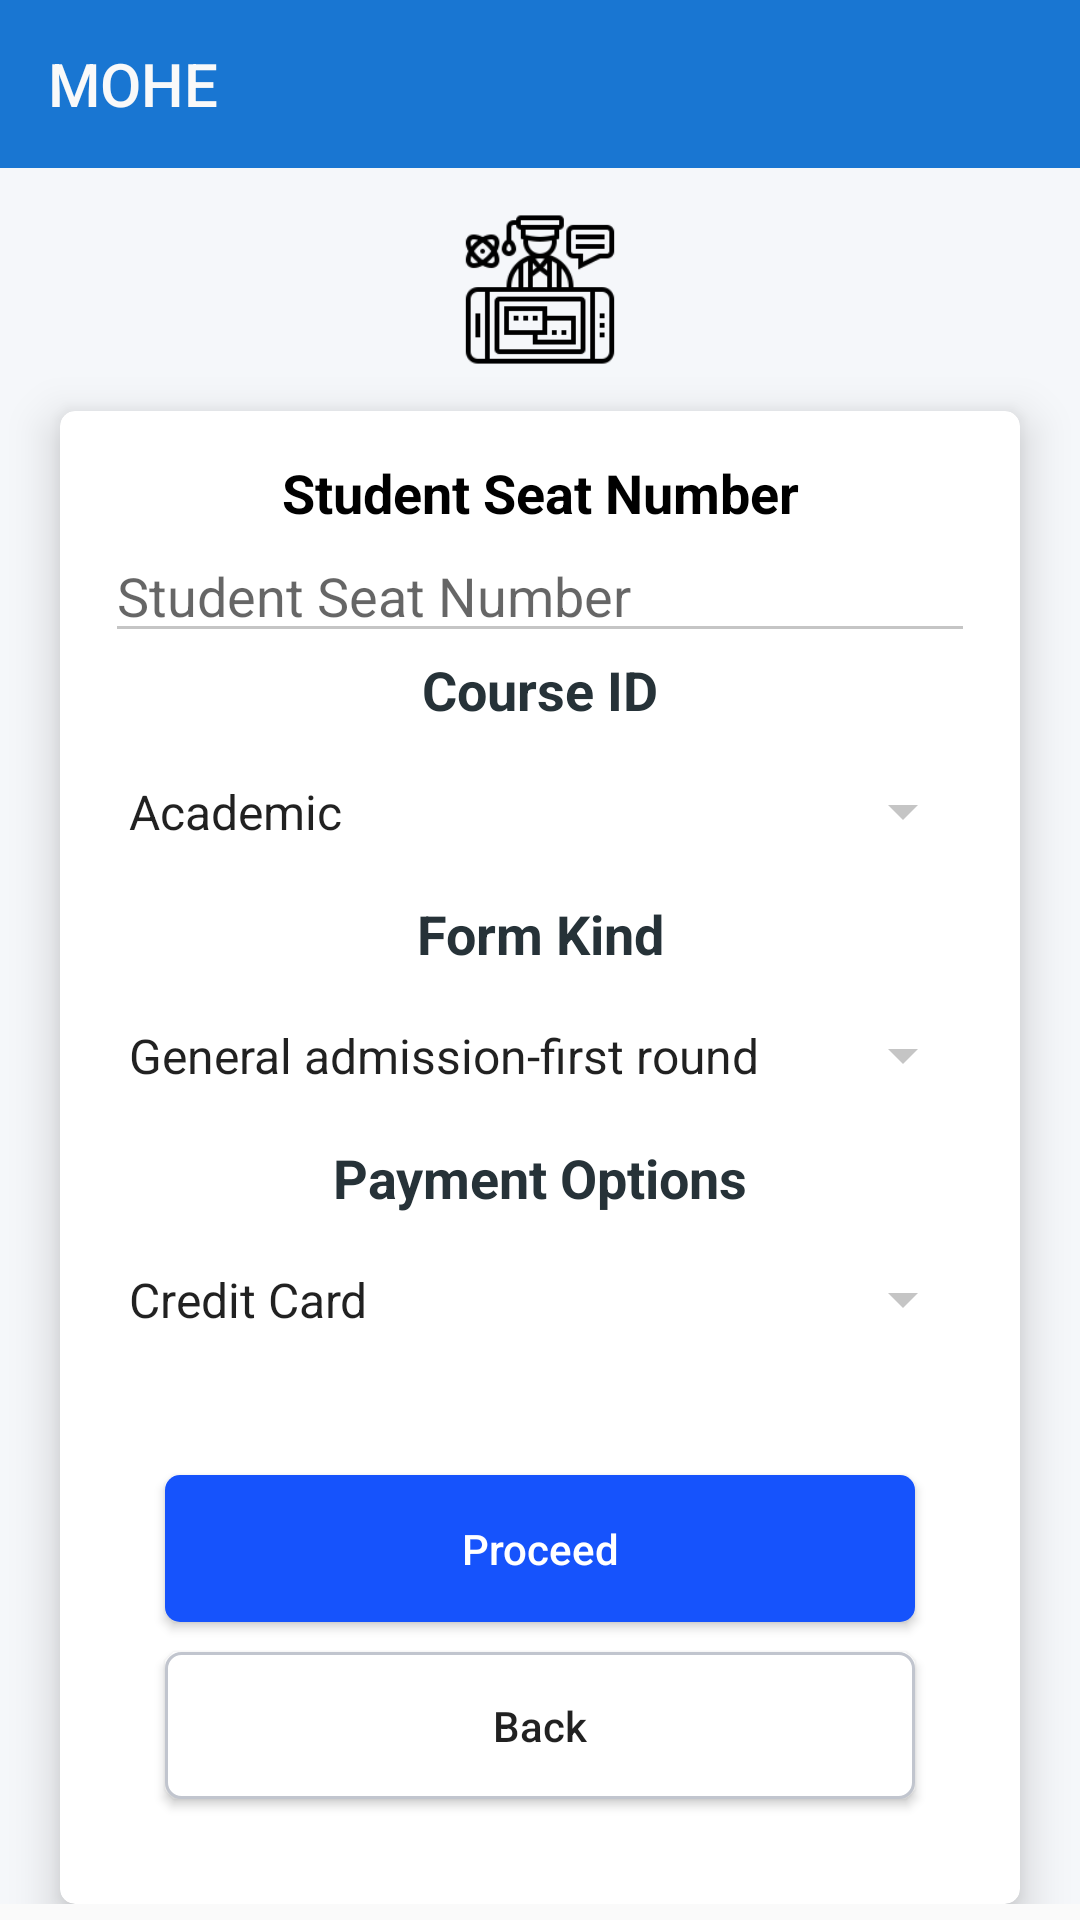

Android layout source for this screen:
<!-- AndroidManifest.xml: application theme AppTheme -->
<!-- res/layout/activity_mohe.xml -->
<?xml version="1.0" encoding="utf-8"?>
<LinearLayout xmlns:android="http://schemas.android.com/apk/res/android"
        xmlns:app="http://schemas.android.com/apk/res-auto"
        xmlns:tools="http://schemas.android.com/tools"
        android:layout_width="match_parent"
        android:layout_height="match_parent"
        xmlns:card_view="http://schemas.android.com/apk/res-auto"
        android:orientation="vertical"
        tools:context=".MOHE">

    <androidx.appcompat.widget.Toolbar
            android:layout_width="match_parent"
            android:layout_height="wrap_content"
            android:background="?attr/colorPrimary"
            android:theme="?attr/actionBarTheme"
            android:minHeight="?attr/actionBarSize" android:id="@+id/toolbar5" app:title="@string/mohe"
            app:titleTextColor="#F9F9F9"/>
    <androidx.core.widget.NestedScrollView
            android:id="@+id/nested_scroll_view"
            android:layout_width="match_parent"
            android:layout_height="match_parent"
            android:scrollbars="none"
            android:scrollingCache="true">


        <LinearLayout
                android:layout_width="match_parent"
                android:layout_height="match_parent"
                android:background="@color/background"
                android:orientation="vertical">


            
            
            
            
            
            
            

            <LinearLayout
                    android:layout_width="match_parent"
                    android:layout_height="wrap_content"
                    android:gravity="start"
                    android:orientation="horizontal">

                <ImageView
                        android:layout_width="match_parent"
                        android:layout_height="81dp"
                        android:contentDescription="@string/page_logo"
                        android:padding="15dp"
                        android:src="@drawable/elearning"
                        tools:srcCompat="@drawable/elearning" />


            </LinearLayout>
            

            <androidx.cardview.widget.CardView
                    android:layout_width="match_parent"
                    android:layout_height="wrap_content"
                    android:layout_marginLeft="20dp"
                    android:layout_marginRight="20dp"
                    android:background="@drawable/round_border"
                    app:cardCornerRadius="5dp"

                    card_view:cardElevation="9dp">

                <LinearLayout
                        android:layout_width="match_parent"
                        android:layout_height="wrap_content"
                        android:orientation="vertical"
                        android:padding="15dp">



                    <TextView
                            android:id="@+id/textView18"
                            android:layout_width="match_parent"
                            android:layout_height="wrap_content"
                            android:text="@string/seatNumber"
                            android:textAlignment="center"
                            android:textColor="@android:color/black"
                            android:textSize="18sp"
                            android:textStyle="bold" />

                    <com.google.android.material.textfield.TextInputLayout
                            android:id="@+id/seatNumberLayoutMOHE"
                            android:layout_width="match_parent"
                            android:layout_height="match_parent"
                            app:hintAnimationEnabled="false"
                            app:hintEnabled="false">

                        <com.google.android.material.textfield.TextInputEditText
                                android:id="@+id/seatNumberMOHE"
                                android:layout_width="match_parent"
                                android:layout_height="wrap_content"
                                android:hint="@string/seatNumber"
                                android:inputType="number" />
                    </com.google.android.material.textfield.TextInputLayout>

                    <TextView
                            android:layout_width="match_parent"
                            android:layout_height="wrap_content"
                            android:layout_margin="@dimen/spacing_middle"
                            android:text="@string/courseId"
                            android:textAlignment="center"
                            android:textAppearance="@style/Base.TextAppearance.AppCompat.Medium"
                            android:textColor="@color/grey_90"
                            android:textStyle="bold" />

                    <Spinner
                            android:id="@+id/courseIdMethodSpinner"
                            android:layout_width="match_parent"
                            android:layout_height="57dp"
                            android:layout_gravity="center"
                            android:entries="@array/course_id"
                            android:prompt="@string/courseId" />


                    <TextView
                            android:layout_width="match_parent"
                            android:layout_height="wrap_content"
                            android:layout_margin="@dimen/spacing_middle"
                            android:text="@string/formKind"
                            android:textAlignment="center"
                            android:textAppearance="@style/Base.TextAppearance.AppCompat.Medium"
                            android:textColor="@color/grey_90"
                            android:textStyle="bold" />

                    <Spinner
                            android:id="@+id/formKindMethodSpinner"
                            android:layout_width="match_parent"
                            android:layout_height="57dp"
                            android:layout_gravity="center"
                            android:entries="@array/form_kind"
                            android:prompt="@string/formKind" />

                    <TextView
                            android:layout_width="match_parent"
                            android:layout_height="wrap_content"
                            android:layout_margin="@dimen/spacing_middle"
                            android:text="@string/payment_options"
                            android:textAlignment="center"
                            android:textAppearance="@style/Base.TextAppearance.AppCompat.Medium"
                            android:textColor="@color/grey_90"
                            android:textStyle="bold" />

                    <Spinner
                            android:id="@+id/paymentMethodSpinner"
                            android:layout_width="match_parent"
                            android:layout_height="57dp"
                            android:layout_gravity="center"
                            android:entries="@array/payment_method"
                            android:prompt="@string/payment_method_prompt" />

                    <Button
                            android:id="@+id/proceedMOHE"
                            android:layout_width="match_parent"
                            android:layout_height="wrap_content"
                            android:layout_gravity="center"
                            android:layout_marginLeft="20dp"
                            android:layout_marginTop="30dp"
                            android:layout_marginRight="20dp"
                            android:background="@drawable/rounded_button"
                            android:gravity="center"
                            android:padding="15dp"
                            android:text="@string/proceed"
                            android:textAllCaps="false"
                            android:textColor="#ffffff" />

                    <Button
                            android:id="@+id/backButtonMOHE"
                            android:layout_width="match_parent"
                            android:layout_height="wrap_content"
                            android:layout_gravity="center"
                            android:layout_marginLeft="20dp"
                            android:layout_marginTop="10dp"
                            android:layout_marginRight="20dp"
                            android:layout_marginBottom="20dp"
                            android:background="@drawable/rounded_button2"
                            android:gravity="center"
                            android:padding="15dp"
                            android:text="@string/back"
                            android:textAllCaps="false" />


                </LinearLayout>
            </androidx.cardview.widget.CardView>


        </LinearLayout>

    </androidx.core.widget.NestedScrollView>

</LinearLayout>
<!-- resources referenced by this layout -->
<resources>
  <string-array name="course_id">
          <item>Academic</item>
          <item>Agricultural</item>
          <item>commercial</item>
          <item>Industrial</item>
          <item>Womanly</item>
          <item>Ahlia</item>
          <item>Readings</item>
      </string-array>
  <string-array name="form_kind">
          <item>General admission-first round</item>
          <item>Special admission</item>
          <item>Sons of higher education staff</item>
          <item>General admission-second round</item>
          <item>Special admission-vacant seats</item>
          <item>Private institutions direct admission</item>
          <item>Diploma in public institutions</item>
      </string-array>
  <string-array name="payment_method">
          <item>Credit Card</item>
          <item>Mobile Wallet</item>
      </string-array>
  <color name="background">#f5f7fa</color>
  <color name="grey_90">#263238</color>
  <!-- drawable elearning: png bitmap (drawable, 2901 bytes) -->
  <!-- drawable round_border (drawable) -->
  <?xml version="1.0" encoding="utf-8"?>
  <shape xmlns:android="http://schemas.android.com/apk/res/android"
      android:shape="rectangle">
  
      <stroke android:width="1dp"
          android:color="#dfe5f6"
          />
      <corners android:radius="5dp" />
  
  
  
  </shape>
  <!-- drawable rounded_button (drawable) -->
  <?xml version="1.0" encoding="utf-8"?>
  <shape xmlns:android="http://schemas.android.com/apk/res/android">
  
      <corners android:radius="5dp" />
  <solid android:color="#1653fc"/>
  
  </shape>
  <!-- drawable rounded_button2 (drawable) -->
  <?xml version="1.0" encoding="utf-8"?>
  <shape xmlns:android="http://schemas.android.com/apk/res/android">
  
      <corners android:radius="5dp" />
  <solid android:color="#ffffff"/>
      <stroke android:color="#c1c5ce"
          android:width="1dp"/>
  
  </shape>
  <string name="back">Back</string>
  <string name="courseId">Course ID</string>
  <string name="formKind">Form Kind</string>
  <string name="mohe">MOHE</string>
  <string name="page_logo">page logo</string>
  <string name="payment_method_prompt">Preferred Payment Method</string>
  <string name="payment_options">Payment Options</string>
  <string name="proceed">Proceed</string>
  <string name="seatNumber">Student Seat Number</string>
  <style name="AppTheme" parent="BaseTheme" />
  <style name="BaseTheme" parent="Theme.AppCompat.Light.NoActionBar">
          
          <item name="colorControlNormal">#c5c5c5</item>
          <item name="colorControlActivated">@color/light_blue_700</item>
          <item name="colorControlHighlight">@color/light_blue_700</item>
          <item name="colorPrimary">@color/colorPrimary</item>
          <item name="colorPrimaryDark">@color/colorPrimaryDark</item>
          <item name="colorAccent">@color/colorAccent</item>
          <item name="windowActionModeOverlay">true</item>
          <item name="android:actionModeBackground">@color/blue_grey_600</item>
          <item name="android:dialogTheme">@style/Dialog.Theme</item>
      </style>
  <color name="light_blue_700">#0288D1</color>
  <color name="colorPrimary">#1976D2</color>
  <color name="colorPrimaryDark">#1565C0</color>
  <color name="colorAccent">#FF4081</color>
  <color name="blue_grey_600">#546E7A</color>
  <style name="Dialog.Theme" parent="Theme.AppCompat.Light.Dialog">
          <item name="colorPrimary">@color/colorPrimary</item>
          <item name="colorPrimaryDark">@color/colorPrimaryDark</item>
          <item name="colorAccent">@color/colorAccent</item>
      </style>
</resources>
